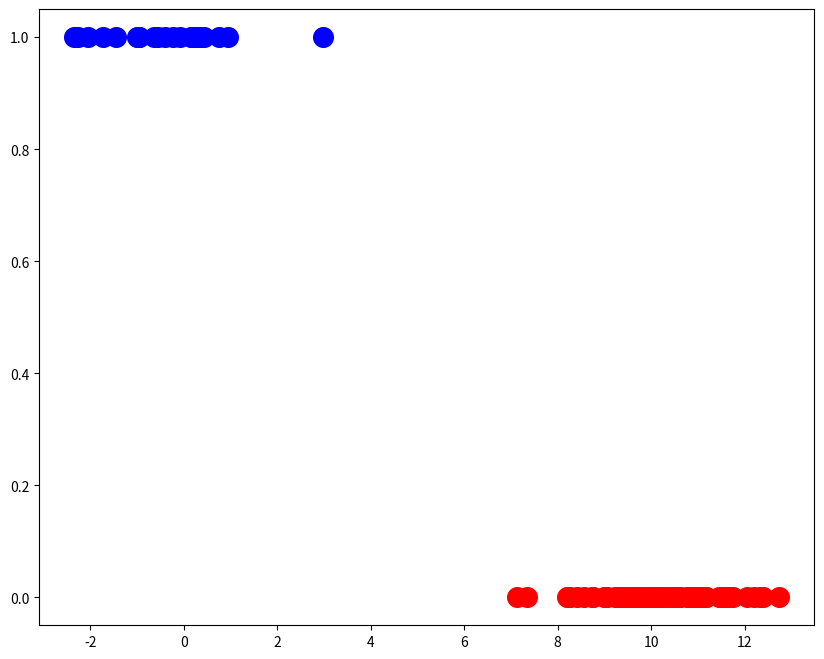
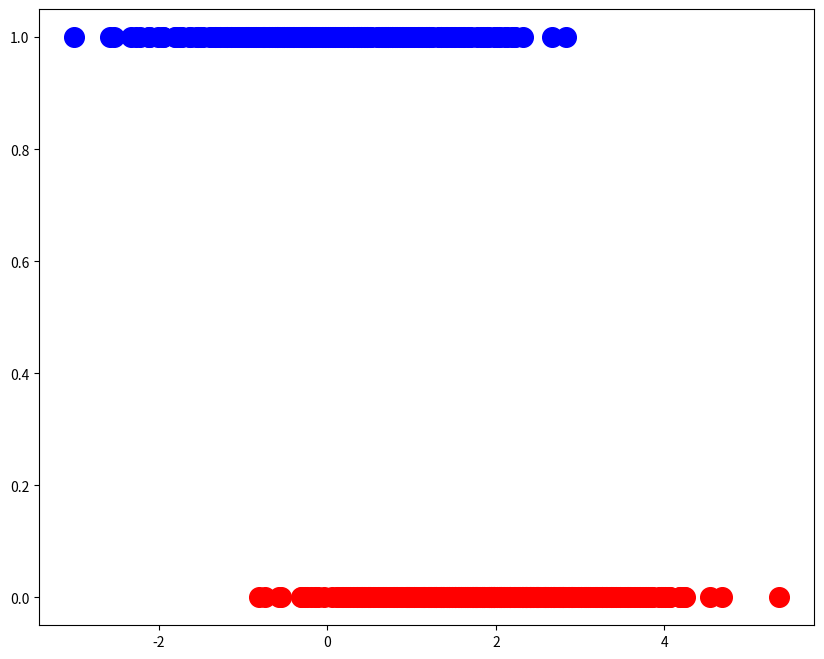

Generate these figures, in order, with matplotlib:
import numpy as np
import pandas as pd
import matplotlib.pyplot as plt
get_ipython().run_line_magic('matplotlib', 'inline')

n = 100

sample = []
cl = []

p = 0.3
mu0 = 0
mu1 = 10

# There is probably a better way to do this...
for i in range(n):
    u = np.random.rand();
    if (u <= p):
        sample.append(np.random.normal(mu0,1));
        cl.append(0)
    else:
        sample.append(np.random.normal(mu1,1));
        cl.append(1)
        
data = pd.DataFrame(list(zip(sample,cl)), columns = ['Sample', 'Type'])

data.head()

plt.figure(figsize=(10,8))
type1_data = data[data.Type == 1]
type0_data = data[data.Type == 0]
plt.scatter(type1_data.Sample, np.zeros(len(type1_data)), s = 200, c = 'r');
plt.scatter(type0_data.Sample, np.ones(len(type0_data)), s = 200, c = 'b');

plt.show()

from scipy import stats

def tau(p, mu0, mu1, data):
    # Computes the tau-factors
    a = stats.norm.pdf(data, loc=mu0, scale=1);
    b = stats.norm.pdf(data, loc=mu1, scale=1);
    
    return p * a / (p * a + (1-p) * b)
    
def update(p_old, mu0_old, mu1_old, y_data):
    # Update rule for the iteration
    tau_factors = tau(p_old, mu0_old, mu1_old, y_data);
    p_new = tau_factors.mean()
    mu0_new = np.dot(y_data, 1-tau_factors) / (1-tau_factors).sum()
    mu1_new = np.dot(y_data, tau_factors) / tau_factors.sum()
    return [p_new, mu0_new, mu1_new]

initial_theta = [0.5, 2, 8]

num_of_iter = 20

theta = initial_theta
print(theta)

for i in range(num_of_iter):
    theta = update(theta[0], theta[1], theta[2], data.Sample)
    print(theta)

n = 1000

sample = []
cl = []

p = 0.3
mu0 = 0
mu1 = 2

# There is probably a better way to do this...
for i in range(n):
    u = np.random.rand();
    if (u <= p):
        sample.append(np.random.normal(mu0,1));
        cl.append(0)
    else:
        sample.append(np.random.normal(mu1,1));
        cl.append(1)
        
data = pd.DataFrame(list(zip(sample,cl)), columns = ['Sample', 'Type'])

plt.figure(figsize=(10,8))
type1_data = data[data.Type == 1]
type0_data = data[data.Type == 0]
plt.scatter(type1_data.Sample, np.zeros(len(type1_data)), s = 200, c = 'r');
plt.scatter(type0_data.Sample, np.ones(len(type0_data)), s = 200, c = 'b');

plt.show()

initial_theta = [0.3, 0, 2]

num_of_iter = 10

theta = initial_theta
print(theta)

for i in range(num_of_iter):
    theta = update(theta[0], theta[1], theta[2], data.Sample)
    print(theta)

